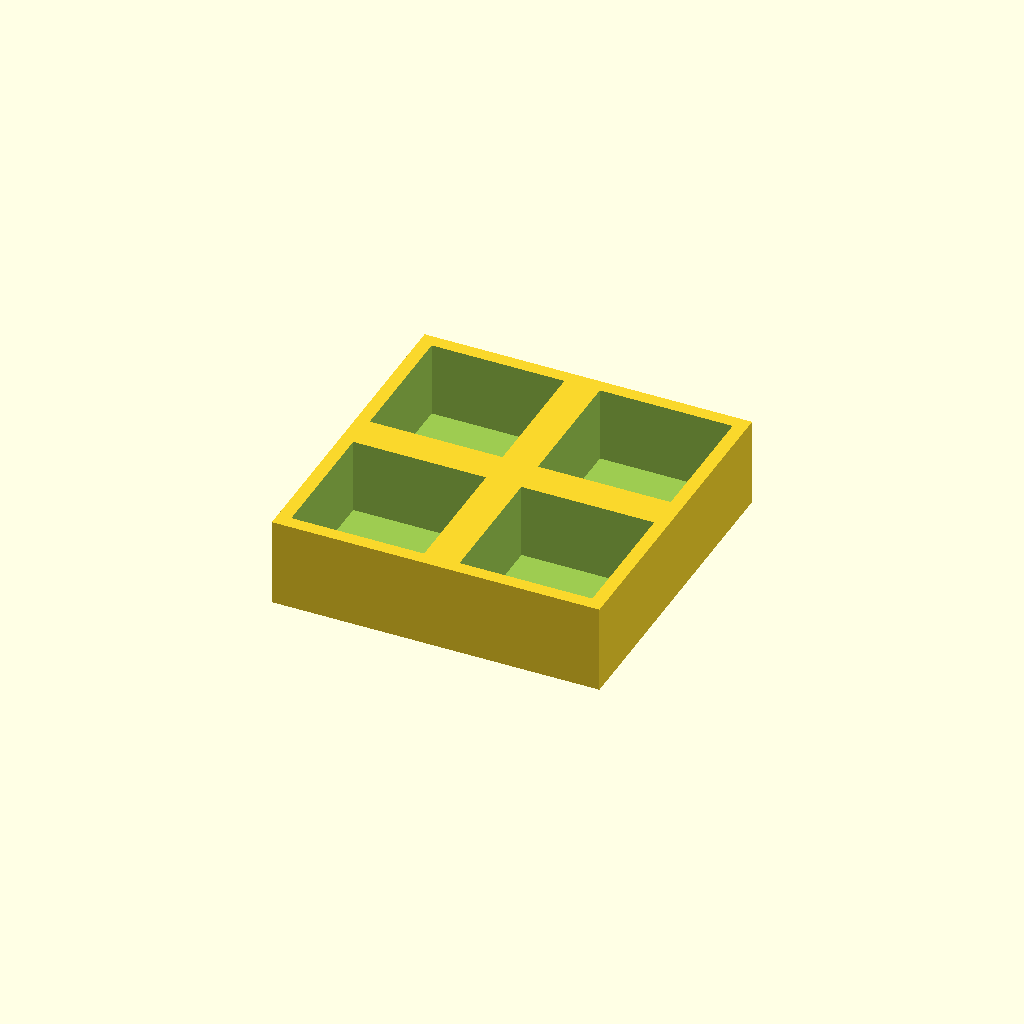
Cell 1: rendered with the file's own defaults.
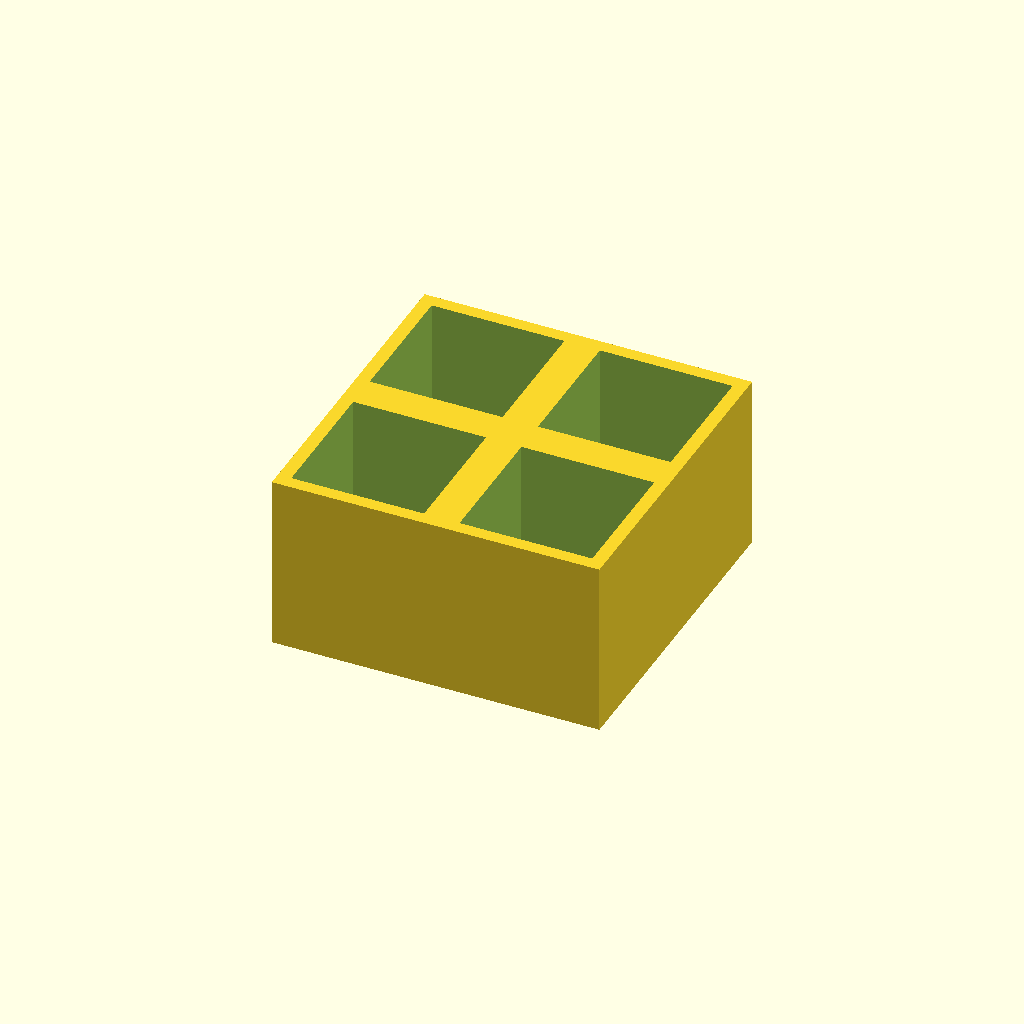
Cell 2: thickness = 40 (everything else at default).
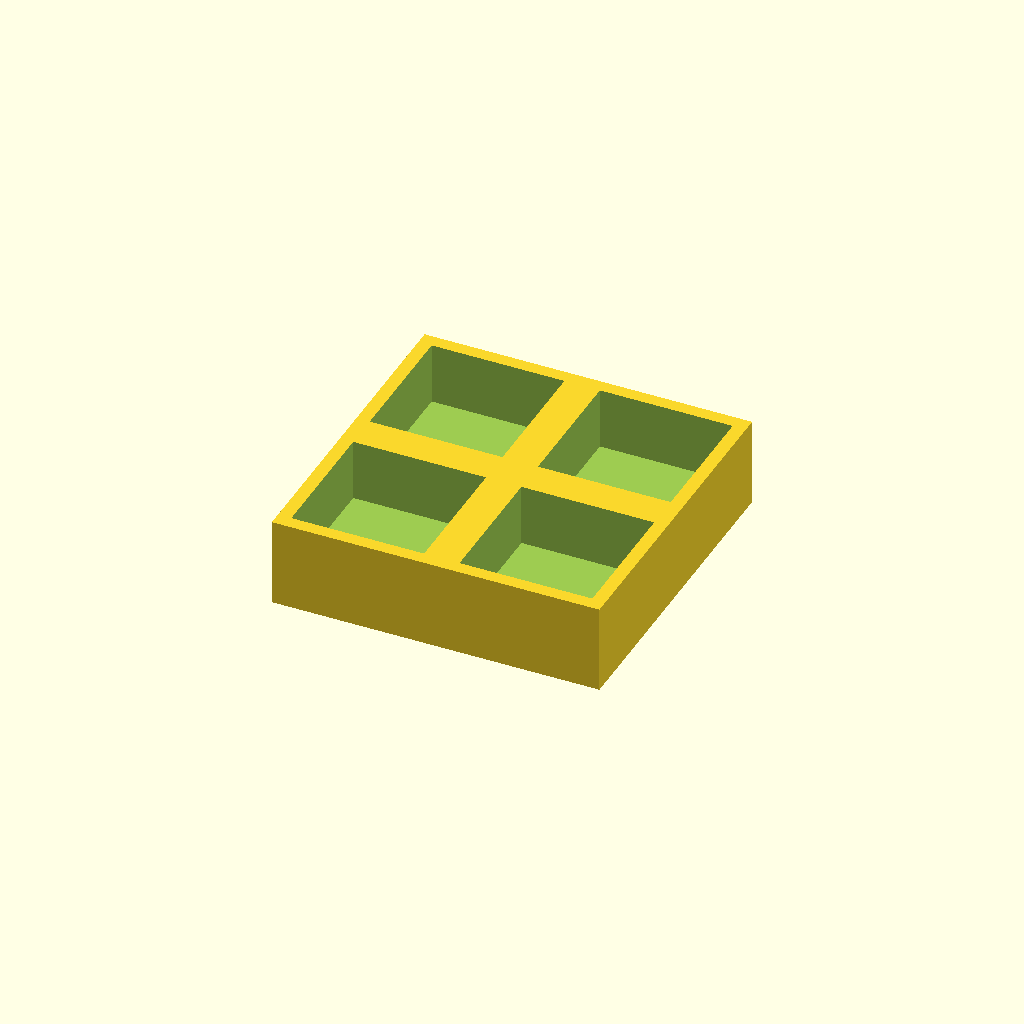
Cell 3: floor_t = 6 (everything else at default).
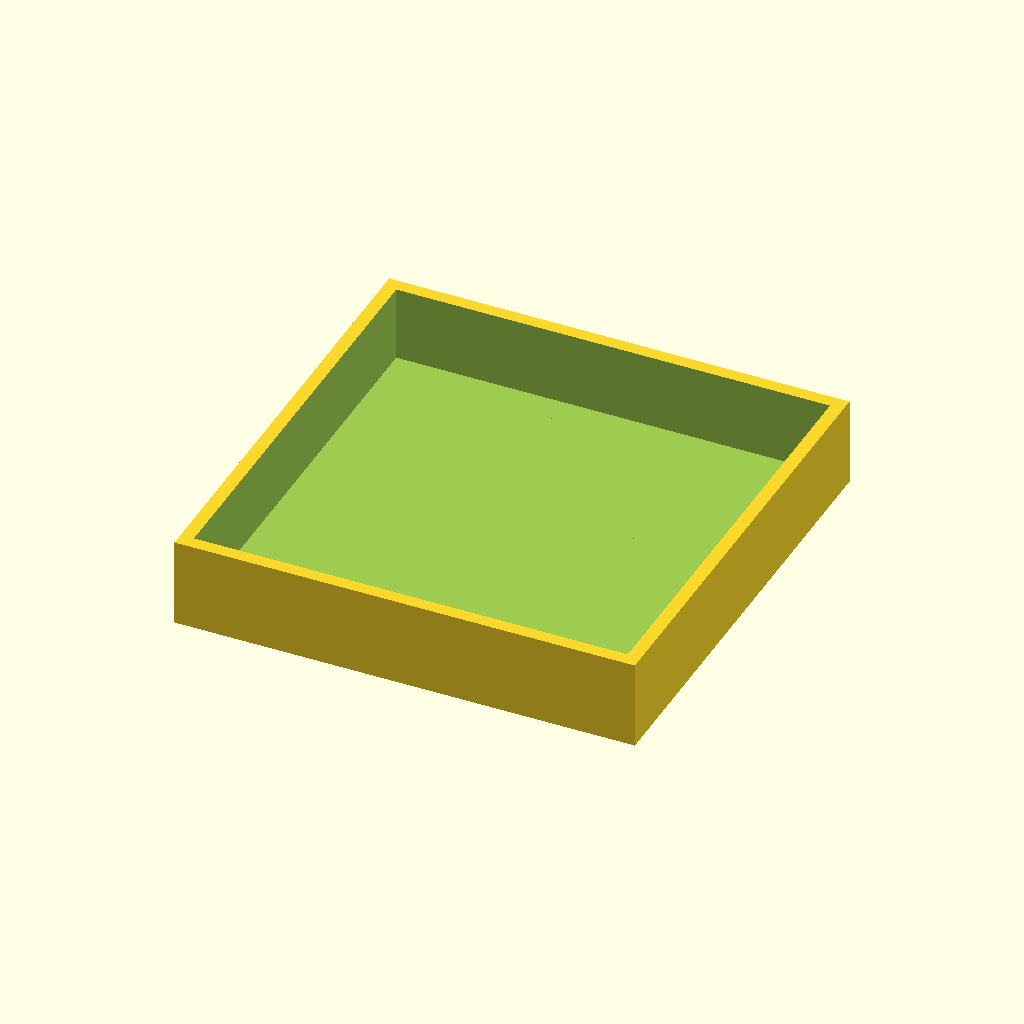
Cell 4: pocket = 60 (everything else at default).
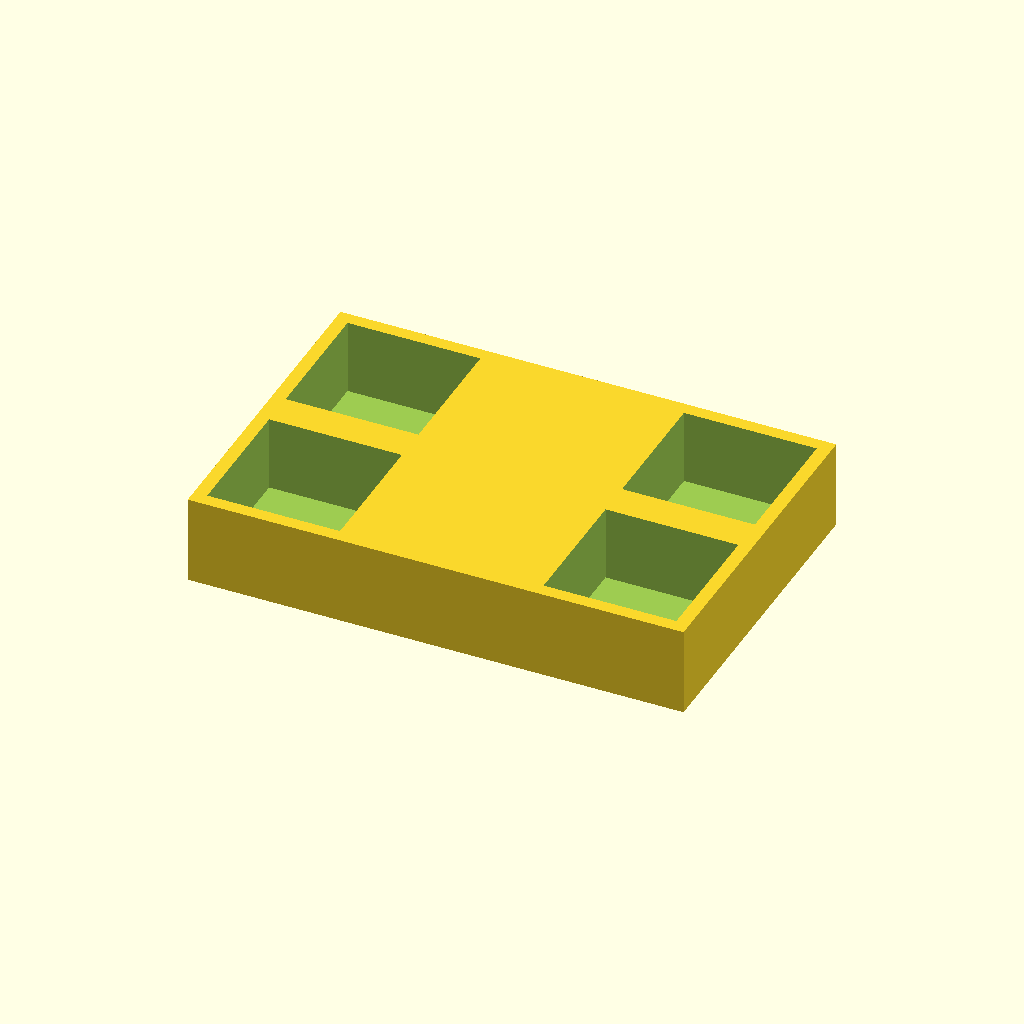
Cell 5 — pitch_x set to 76, the other parameters unchanged.
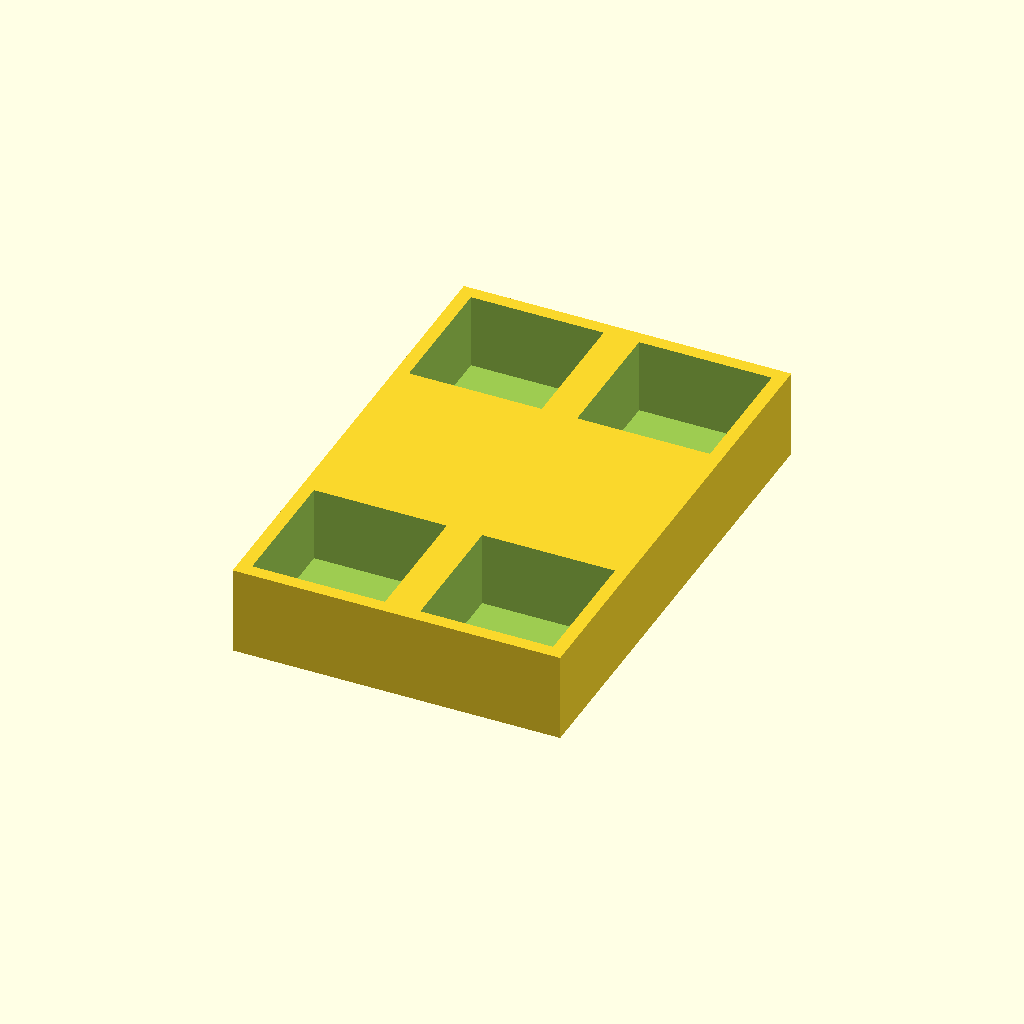
Cell 6 — pitch_y set to 76, the other parameters unchanged.
One fixed orthographic camera (rotation 55°, 0°, 25°; colour scheme Cornfield) for every cell.
OpenSCAD source file optional_data/data/place1/pocketplates/part_0159.scad:
$fn = 32;

// ----------------------------------------------------------------------
// Pocket plate 74 x 74 x 20
// 2 x 2 pockets 30 mm square, 17 mm deep
// ----------------------------------------------------------------------

// --- parameters (mm) ---
thickness = 20;  // plate thickness
floor_t = 3;     // material left under each pocket
pocket = 30;     // pocket side length
pitch_x = 38;    // pocket pitch along X
pitch_y = 38;    // pocket pitch along Y
cols = 2;        // pockets per row
rows = 2;        // rows of pockets

// --- derived feature positions (mm) ---
depth = thickness - floor_t;        // = 17   pocket depth, down to the floor
span_x = (cols - 1) * pitch_x;      // = 38   distance between outer pockets
span_y = (rows - 1) * pitch_y;      // = 38   distance between outer pocket rows
origin_x = -span_x / 2;             // = -19   X of the first pocket
origin_y = -span_y / 2;             // = -19   Y of the first pocket
plate = [span_x + pocket + 6, span_y + pocket + 6, thickness];  // = [74, 74, 20]   overall size: pockets plus 3 mm of wall on each side
feature_centers = [
  [origin_x + 0 * pitch_x, origin_y + 0 * pitch_y],
  [origin_x + 1 * pitch_x, origin_y + 0 * pitch_y],
  [origin_x + 0 * pitch_x, origin_y + 1 * pitch_y],
  [origin_x + 1 * pitch_x, origin_y + 1 * pitch_y]
];   // pocket centres, used verbatim by the cutter loop

// plate outline, then one pocket per centre in feature_centers
difference() {
  cube(plate, center = true);
  for (centre = feature_centers)
    translate([centre[0] - pocket / 2, centre[1] - pocket / 2, plate[2] / 2 - depth])
      cube([pocket, pocket, depth + 1]);  // centred on the declared pocket centre
}
Customizer parameters (derived from the source; name, type, default, range or options):
thickness: number, default 20
floor_t: number, default 3
pocket: number, default 30
pitch_x: number, default 38
pitch_y: number, default 38
cols: number, default 2
rows: number, default 2
